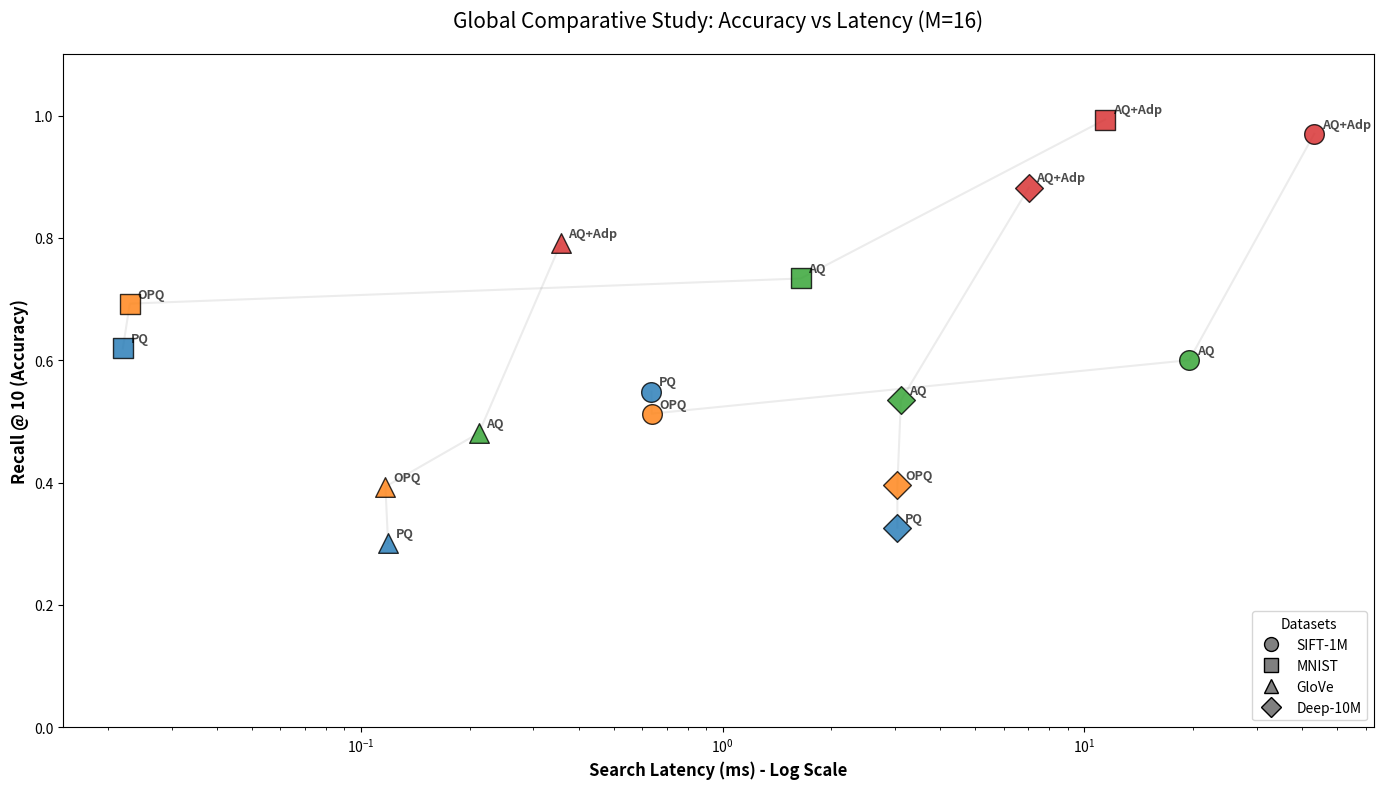

Generate this figure with matplotlib:
import matplotlib.pyplot as plt
from matplotlib.lines import Line2D

# Data for M=16
methods = ["PQ", "OPQ", "AQ", "AQ+Adp"]
colors = ['#1f77b4', '#ff7f0e', '#2ca02c', '#d62728']

data_m16 = {
    "SIFT-1M": {
        "recall": [0.5489, 0.5128, 0.6002, 0.9702],
        "latency": [0.636, 0.637, 19.481, 43.192], "marker": "o"
    },
    "MNIST": {
        "recall": [0.6194, 0.6926, 0.7337, 0.9936],
        "latency": [0.022, 0.023, 1.644, 11.414], "marker": "s"
    },
    "GloVe": {
        "recall": [0.3009, 0.3934, 0.4810, 0.7910],
        "latency": [0.119, 0.117, 0.212, 0.357], "marker": "^"
    },
    "Deep-10M": {
        "recall": [0.3264, 0.3960, 0.5346, 0.8823],
        "latency": [3.042, 3.042, 3.111, 7.023], "marker": "D"
    }
}

plt.figure(figsize=(14, 8))

for dataset, info in data_m16.items():
    # Plot line connecting the methods
    plt.plot(info['latency'], info['recall'], color='gray', alpha=0.15, zorder=1)
    
    for i in range(len(methods)):
        # Plot the point
        plt.scatter(info['latency'][i], info['recall'][i],
                    color=colors[i], marker=info['marker'], s=200,
                    edgecolors='black', alpha=0.8, zorder=3)
        
        # Add the Name Label next to the point
        plt.text(info['latency'][i] * 1.05, info['recall'][i] + 0.01, 
                 methods[i], fontsize=9, fontweight='bold', alpha=0.7)

plt.xscale('log')
plt.xlabel('Search Latency (ms) - Log Scale', fontsize=12, fontweight='bold')
plt.ylabel('Recall @ 10 (Accuracy)', fontsize=12, fontweight='bold')
plt.title('Global Comparative Study: Accuracy vs Latency (M=16)', fontsize=15, pad=20)

# Dataset Legend
dataset_leg = [Line2D([0], [0], marker=info['marker'], color='w', label=d, 
                       markerfacecolor='gray', markersize=10, markeredgecolor='black') 
               for d, info in data_m16.items()]
plt.legend(handles=dataset_leg, loc='lower right', title="Datasets", fontsize=10)

# Disable the grid lines
plt.grid(False)

plt.ylim(0, 1.1)
plt.tight_layout()

plt.savefig('labeled_merged_study_no_grid.png', dpi=300)
plt.show()
